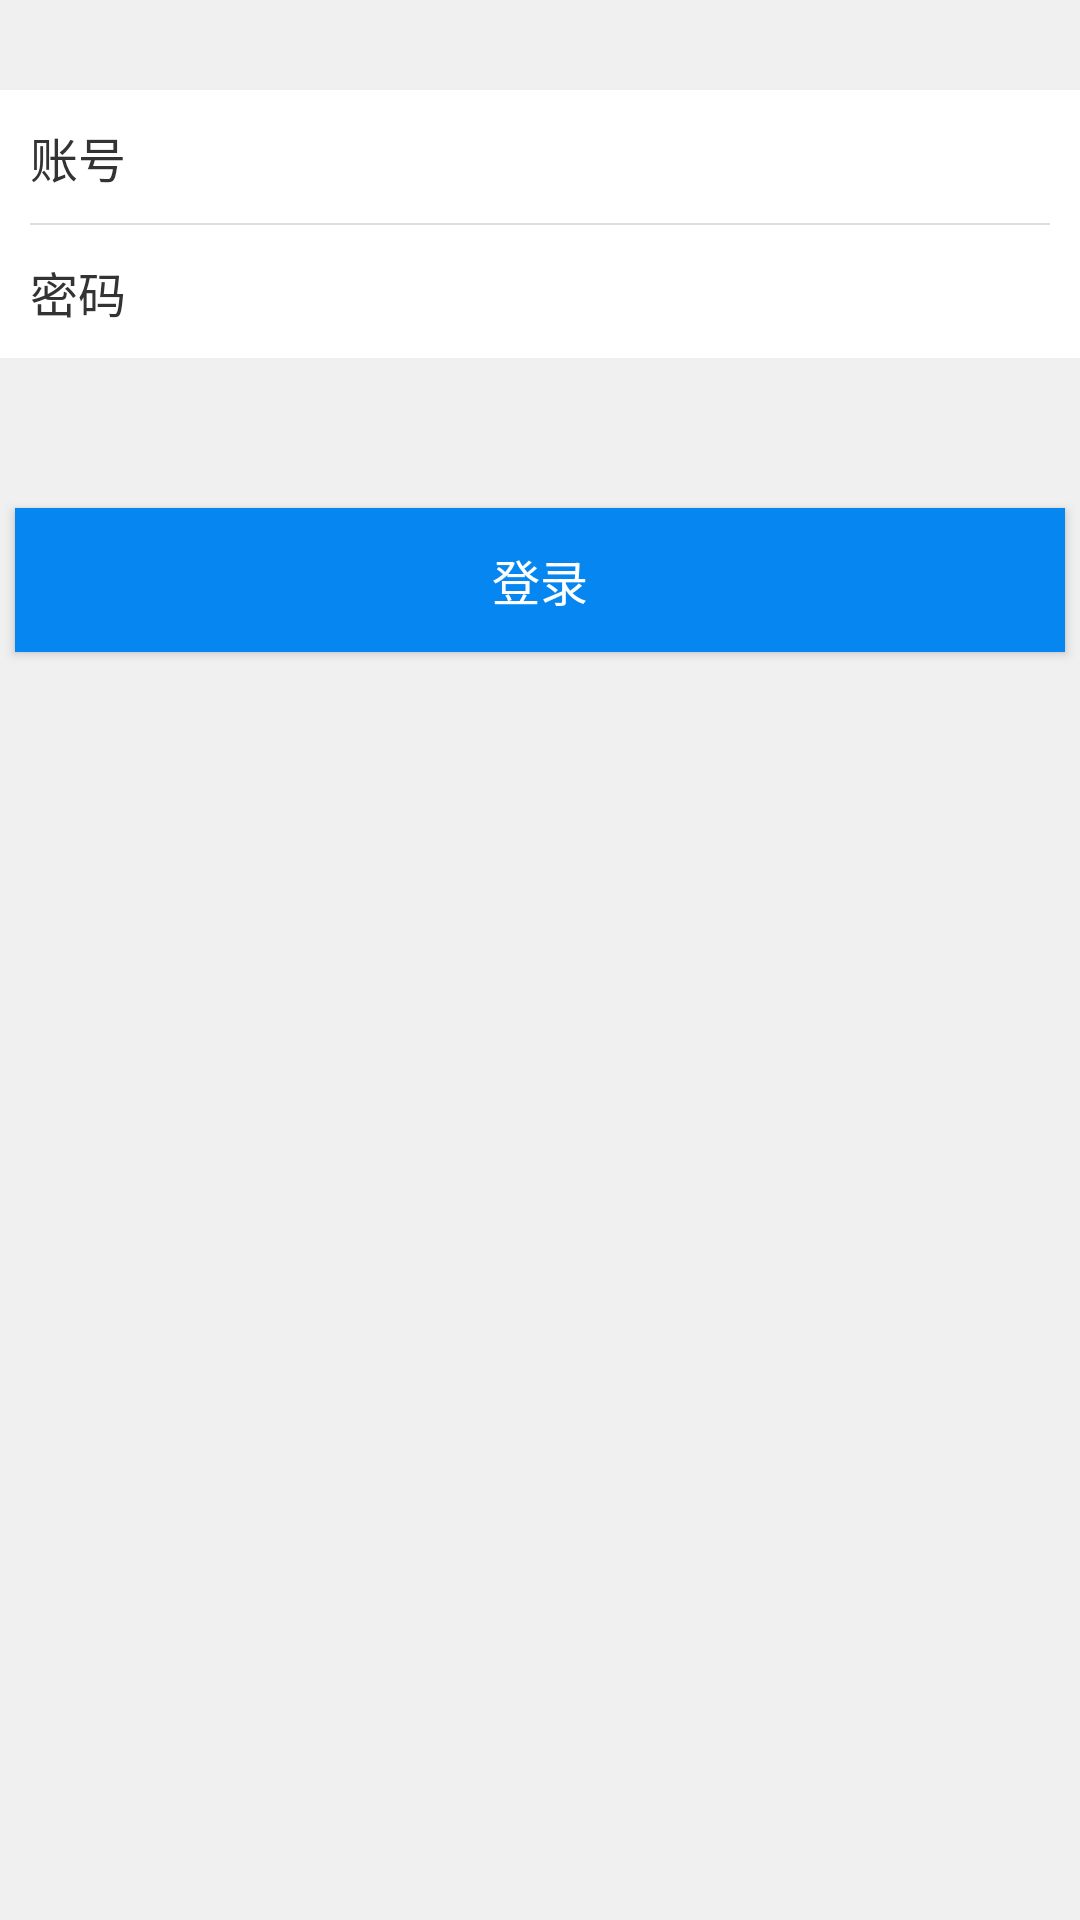

Android layout source for this screen:
<!-- AndroidManifest.xml: application theme AppTheme -->
<!-- res/layout/activity_login.xml -->
<?xml version="1.0" encoding="utf-8"?>

<LinearLayout xmlns:android="http://schemas.android.com/apk/res/android"
    xmlns:app="http://schemas.android.com/apk/res-auto"
    xmlns:tools="http://schemas.android.com/tools"
    android:layout_width="match_parent"
    android:layout_height="match_parent"
    android:background="#f0f0f0"
    android:orientation="vertical"
    tools:context=".activity.SplashActivity">


    <LinearLayout
        android:layout_width="match_parent"
        android:layout_height="wrap_content"
        android:layout_marginTop="30dp"
        android:background="#fff"
        android:orientation="vertical">

        <LinearLayout
            android:layout_width="match_parent"
            android:layout_height="wrap_content"
            android:orientation="horizontal"
            android:padding="10dp">

            <TextView
                android:layout_width="wrap_content"
                android:layout_height="wrap_content"
                android:text="账号"
                android:textColor="#333"
                android:textSize="16sp" />

            <EditText
                android:id="@+id/et_user_name"
                android:layout_width="0dp"
                android:layout_height="wrap_content"
                android:layout_marginLeft="20dp"
                android:layout_weight="1"
                android:background="@android:color/transparent" />
        </LinearLayout>

        <View
            android:layout_width="match_parent"
            android:layout_height="0.5dp"
            android:layout_marginLeft="10dp"
            android:layout_marginRight="10dp"
            android:background="#ddd" />

        <LinearLayout
            android:layout_width="match_parent"
            android:layout_height="wrap_content"
            android:orientation="horizontal"
            android:padding="10dp">

            <TextView
                android:layout_width="wrap_content"
                android:layout_height="wrap_content"
                android:text="密码"
                android:textColor="#333"
                android:textSize="16sp" />

            <EditText
                android:id="@+id/et_user_pwd"
                android:layout_width="0dp"
                android:layout_height="wrap_content"
                android:layout_marginLeft="20dp"
                android:layout_weight="1"
                android:background="@android:color/transparent"
                android:inputType="textPassword" />
        </LinearLayout>

    </LinearLayout>

    <Button
        android:id="@+id/btn_login"
        android:layout_width="match_parent"
        android:layout_height="wrap_content"
        android:layout_marginLeft="5dp"
        android:layout_marginTop="50dp"
        android:layout_marginRight="5dp"
        android:background="@color/colorPrimary"
        android:text="登录"
        android:textColor="#fff"
        android:textSize="16sp" />

</LinearLayout>
<!-- resources referenced by this layout -->
<resources>
  <color name="colorPrimary">#0686f1</color>
  <style name="AppTheme" parent="Theme.AppCompat.Light.DarkActionBar">
          
          <item name="colorPrimary">@color/colorPrimary</item>
          <item name="colorPrimaryDark">@color/colorPrimaryDark</item>
          <item name="colorAccent">@color/colorAccent</item>
      </style>
  <color name="colorPrimaryDark">#0686f1</color>
  <color name="colorAccent">#035599</color>
</resources>
